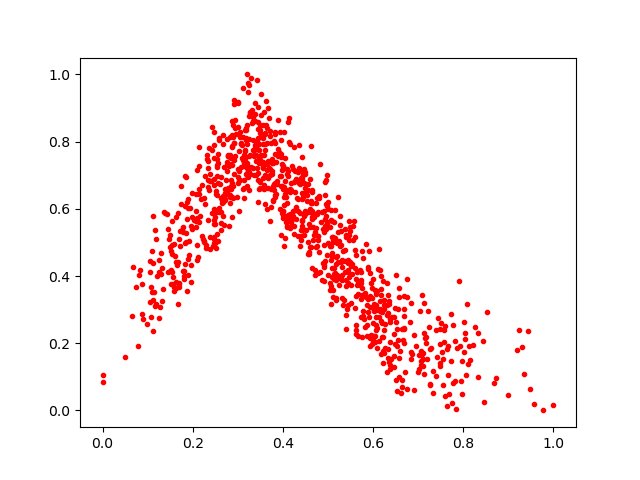

Data behind this chart, as committed beside it:
0.40116754, 0.72645545
0.4485, 0.7103
0.4401, 0.5205
0.5319, 0.389
0.4267, 0.6498
0.1673, 0.4405
0.5783, 0.4534
0.2913, 0.7024
0.7641, 0.0122
0.4907, 0.3848
0.546, 0.5625
0.4471, 0.5787
0.6515, 0.4039
0.4335, 0.5943
0.4011, 0.7278
0.4781, 0.4102
0.415, 0.658
0.3514, 0.7602
0.4751, 0.6313
0.4105, 0.7138
0.3386, 0.8822
0.6501, 0.08959
0.634, 0.2892
0.3781, 0.6639
0.2579, 0.5909
0.405, 0.6831
0.2204, 0.5187
0.2737, 0.6463
0.8087, 0.317
0.5206, 0.4589
0.3975, 0.7336
0.3629, 0.9207
0.2816, 0.6401
0.3098, 0.7511
0.4881, 0.4392
0.2913, 0.7964
0.7678, 0.04756
0.3636, 0.8495
0.3119, 0.9585
0.4075, 0.5607
0.3467, 0.7354
0.4468, 0.522
0.5143, 0.3912
0.495, 0.6859
0.475, 0.5851
0.4463, 0.647
0.6065, 0.2999
0.3986, 0.5861
0.4685, 0.5215
0.4173, 0.6559
0.3574, 0.7604
0.7474, 0.1319
0.7154, 0.2165
0.6261, 0.1871
0.2342, 0.5681
0.355, 0.7395
0.6042, 0.2222
0.1748, 0.6136
0.08796, 0.2874
0.2095, 0.4469
0.3704, 0.8152
... 917 more rows
